Photos from the image-classification dataset "data" in the GitHub repository PasserbyZzz/Car. Its 4 classes are: left, pause, right, straight.

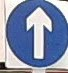
Label: straight

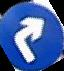
Label: right

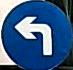
Label: left

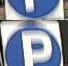
Label: pause

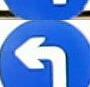
Label: left

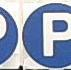
Label: pause
